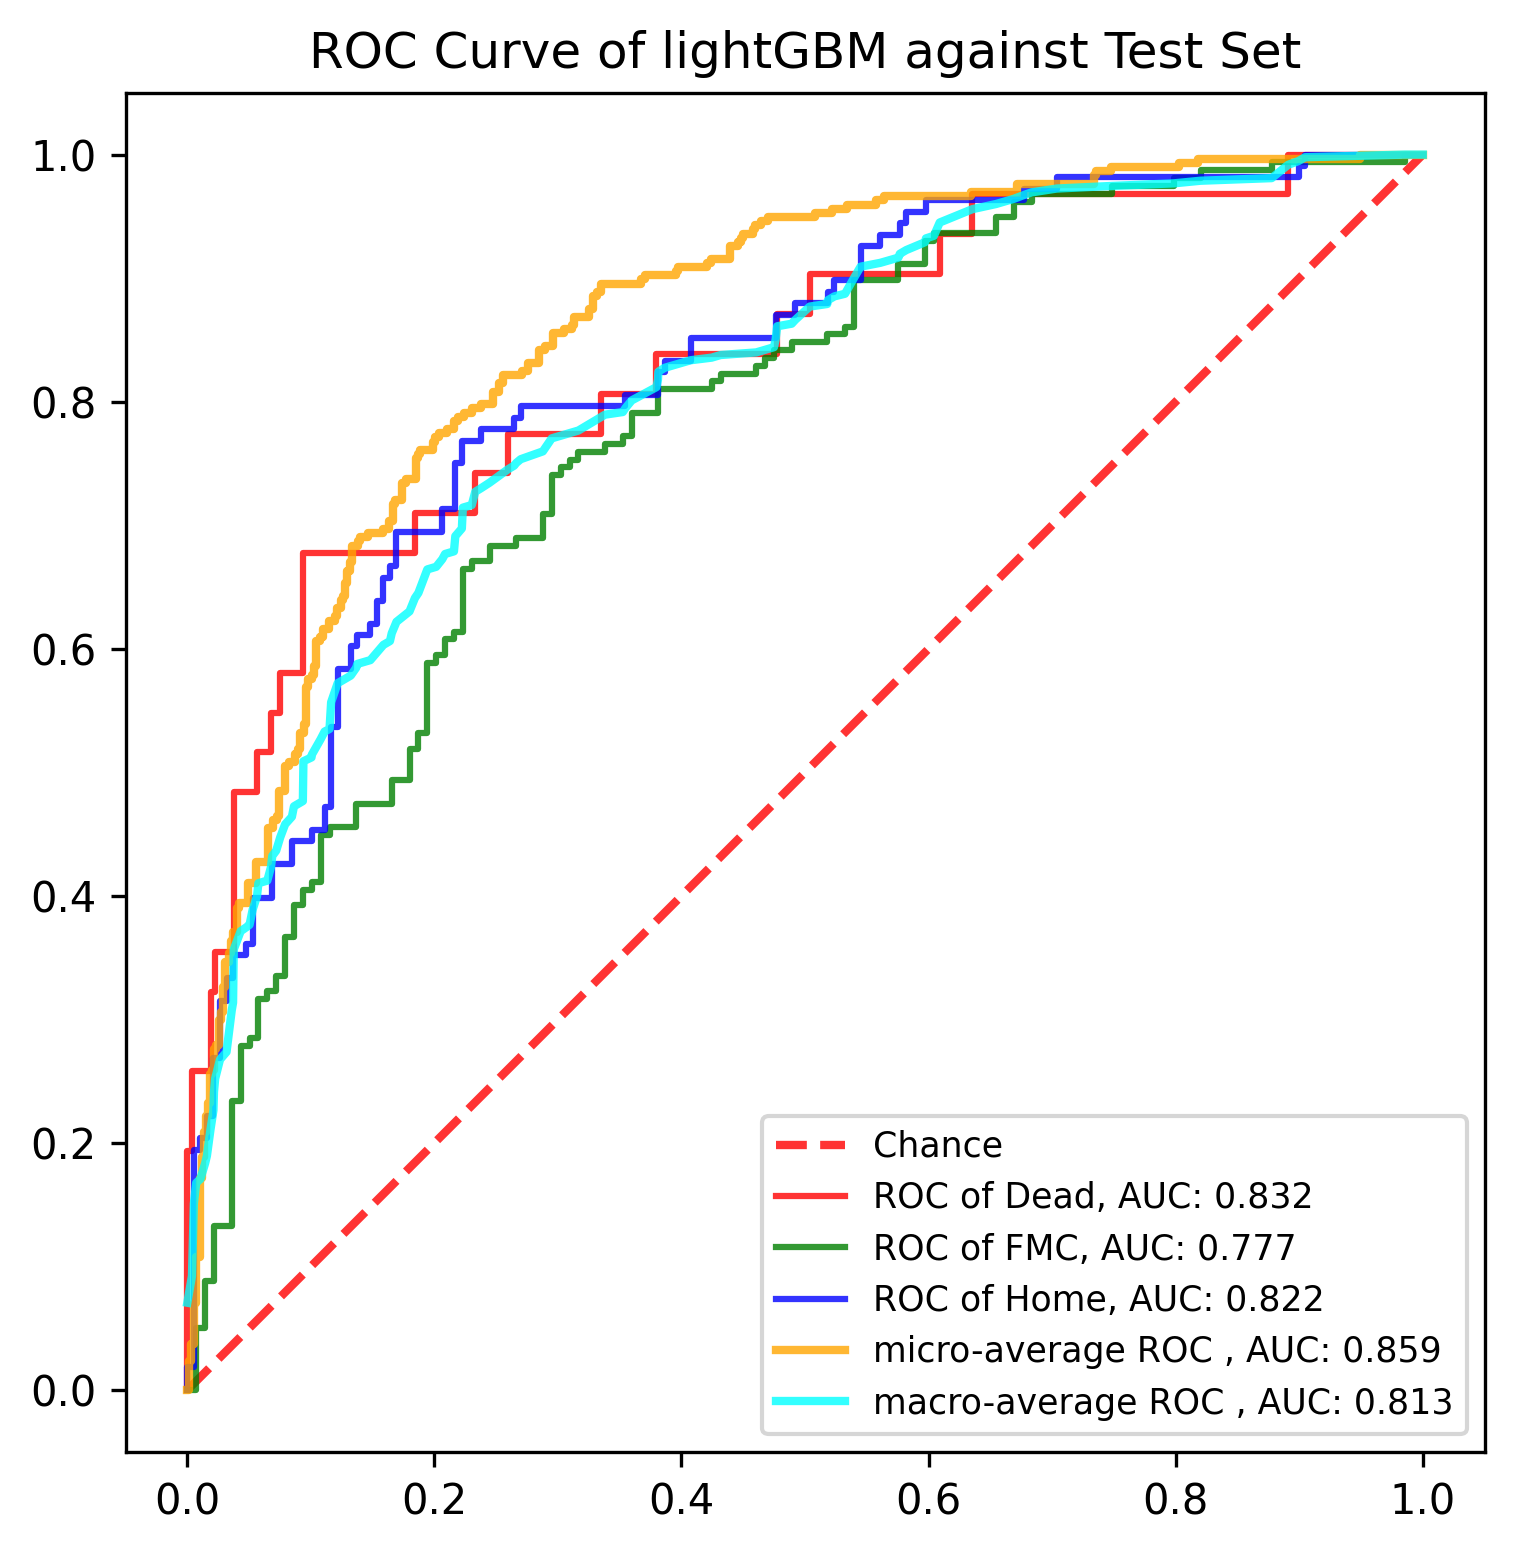

The table this chart was drawn from, first rows:
, y_true, y_proba_0, y_proba_1, y_proba_2, fpr_0, fpr_1, fpr_2, tpr_0, tpr_1, tpr_2, threshold_0, threshold_1, threshold_2, fpr_micro, tpr_micro, fpr_macro, tpr_macro
0, 1, 0.01246, 0.9562, 0.03137, 0.0, 0.0, 0.0, 0.0, 0.0, 0.0, 1.943, 1.994, 1.986, 0.0, 0.0, 0.0, 0.07069
1, 0, 0.7539, 0.2424, 0.003735, 0.0, 0.007194, 0.0, 0.03226, 0.0, 0.009259, 0.9425, 0.9943, 0.9856, 0.001684, 0.0, 0.003759, 0.09219
2, 0, 0.05303, 0.5515, 0.3955, 0.0, 0.007194, 0.0, 0.1935, 0.05063, 0.01852, 0.8207, 0.9793, 0.9833, 0.001684, 0.02357, 0.005291, 0.1508
3, 0, 0.1587, 0.7694, 0.0719, 0.003759, 0.01439, 0.005291, 0.1935, 0.05063, 0.01852, 0.7644, 0.9786, 0.9823, 0.003367, 0.02357, 0.007194, 0.1677
4, 0, 0.0795, 0.4302, 0.4903, 0.003759, 0.01439, 0.005291, 0.2581, 0.08861, 0.1944, 0.7081, 0.9665, 0.9304, 0.003367, 0.03704, 0.01058, 0.1708
5, 1, 0.008543, 0.851, 0.1405, 0.0188, 0.02158, 0.01058, 0.2581, 0.08861, 0.1944, 0.6132, 0.9633, 0.9296, 0.005051, 0.03704, 0.01439, 0.1835
6, 1, 0.002343, 0.3176, 0.6801, 0.0188, 0.02158, 0.01058, 0.3226, 0.1329, 0.2037, 0.5723, 0.9562, 0.9219, 0.005051, 0.07071, 0.01587, 0.1896
7, 1, 0.02554, 0.1123, 0.8622, 0.02256, 0.03597, 0.01587, 0.3226, 0.1329, 0.2037, 0.5186, 0.9545, 0.9212, 0.006734, 0.07071, 0.0188, 0.2111
8, 1, 0.2725, 0.7189, 0.00863, 0.02256, 0.03597, 0.01587, 0.3548, 0.2342, 0.2222, 0.5126, 0.9172, 0.9199, 0.006734, 0.1077, 0.02116, 0.2266
9, 1, 0.002413, 0.98, 0.01761, 0.03759, 0.04317, 0.02116, 0.3548, 0.2342, 0.2222, 0.4506, 0.9154, 0.9125, 0.0101, 0.1077, 0.02158, 0.2413
10, 1, 0.01022, 0.753, 0.2368, 0.03759, 0.04317, 0.02116, 0.4839, 0.2785, 0.2685, 0.4118, 0.9108, 0.8981, 0.0101, 0.1717, 0.02256, 0.2521
11, 1, 0.01326, 0.9132, 0.07357, 0.05639, 0.05036, 0.02646, 0.4839, 0.2785, 0.2685, 0.2928, 0.9104, 0.8974, 0.01178, 0.1717, 0.02646, 0.2675
12, 1, 0.02814, 0.9665, 0.005336, 0.05639, 0.05036, 0.02646, 0.5161, 0.2848, 0.3148, 0.2811, 0.9071, 0.8649, 0.01178, 0.1886, 0.03175, 0.2737
13, 1, 0.09918, 0.7927, 0.1082, 0.06767, 0.05755, 0.03175, 0.5161, 0.2848, 0.3148, 0.23, 0.9007, 0.8622, 0.01347, 0.1886, 0.03597, 0.3074
14, 1, 0.004671, 0.2599, 0.7354, 0.06767, 0.05755, 0.03175, 0.5484, 0.3165, 0.3333, 0.2144, 0.8884, 0.858, 0.01347, 0.2088, 0.03704, 0.3136
15, 1, 0.1349, 0.847, 0.01806, 0.07519, 0.06475, 0.03704, 0.5484, 0.3165, 0.3333, 0.2048, 0.8875, 0.8385, 0.01515, 0.2088, 0.03759, 0.3566
16, 2, 0.01973, 0.4099, 0.5703, 0.07519, 0.06475, 0.03704, 0.5806, 0.3228, 0.3519, 0.2036, 0.8875, 0.8257, 0.01515, 0.2222, 0.04317, 0.3714
17, 0, 0.007226, 0.9154, 0.07742, 0.09398, 0.07194, 0.04762, 0.5806, 0.3228, 0.3519, 0.176, 0.8861, 0.8212, 0.01684, 0.2222, 0.04762, 0.3745
18, 2, 0.007295, 0.3372, 0.6555, 0.09398, 0.07194, 0.04762, 0.6774, 0.3354, 0.3611, 0.1527, 0.8703, 0.8136, 0.01684, 0.2323, 0.05036, 0.3766
19, 1, 0.0749, 0.4588, 0.4663, 0.1842, 0.07914, 0.05291, 0.6774, 0.3354, 0.3611, 0.08136, 0.8681, 0.8035, 0.01852, 0.2323, 0.05291, 0.3889
20, 1, 0.0128, 0.5205, 0.4667, 0.1842, 0.07914, 0.05291, 0.7097, 0.3671, 0.3981, 0.0795, 0.851, 0.7766, 0.01852, 0.2559, 0.05639, 0.3997
21, 2, 0.03405, 0.6123, 0.3537, 0.2331, 0.08633, 0.06878, 0.7097, 0.3671, 0.3981, 0.0531, 0.8488, 0.7637, 0.0202, 0.2559, 0.05755, 0.4102
22, 0, 0.001704, 0.9943, 0.00399, 0.2331, 0.08633, 0.06878, 0.7419, 0.3924, 0.4259, 0.05303, 0.8394, 0.7532, 0.0202, 0.2593, 0.06475, 0.4124
23, 1, 0.05236, 0.8039, 0.1438, 0.2594, 0.09353, 0.08466, 0.7419, 0.3924, 0.4259, 0.03958, 0.8369, 0.7327, 0.02189, 0.2593, 0.06767, 0.4231
24, 1, 0.001711, 0.5335, 0.4648, 0.2594, 0.09353, 0.08466, 0.7742, 0.4051, 0.4444, 0.03804, 0.8338, 0.7178, 0.02189, 0.2761, 0.06878, 0.4324
25, 1, 0.03775, 0.2482, 0.714, 0.3346, 0.1007, 0.1005, 0.7742, 0.4051, 0.4444, 0.02272, 0.8326, 0.7097, 0.02357, 0.2761, 0.07194, 0.4366
26, 2, 0.003127, 0.9007, 0.09613, 0.3346, 0.1007, 0.1005, 0.8065, 0.4114, 0.4537, 0.02254, 0.832, 0.7011, 0.02357, 0.2795, 0.07519, 0.4473
27, 1, 0.1144, 0.6136, 0.2721, 0.3797, 0.1079, 0.1111, 0.8065, 0.4114, 0.4537, 0.01874, 0.824, 0.6868, 0.02525, 0.2795, 0.07914, 0.4579
28, 1, 0.2048, 0.7062, 0.08894, 0.3797, 0.1079, 0.1111, 0.8387, 0.4494, 0.4722, 0.0173, 0.8058, 0.6806, 0.02525, 0.2997, 0.08466, 0.4641
29, 1, 0.0145, 0.05591, 0.9296, 0.4774, 0.1151, 0.1164, 0.8387, 0.4494, 0.4722, 0.01246, 0.8055, 0.6801, 0.02694, 0.2997, 0.08633, 0.4725
30, 1, 0.0442, 0.8961, 0.05968, 0.4774, 0.1151, 0.1164, 0.871, 0.4557, 0.537, 0.01195, 0.8039, 0.6365, 0.02694, 0.3064, 0.09353, 0.4767
31, 1, 0.003214, 0.9793, 0.01744, 0.5038, 0.1367, 0.1217, 0.871, 0.4557, 0.537, 0.01022, 0.8002, 0.6304, 0.02862, 0.3064, 0.09398, 0.509
32, 1, 0.005307, 0.8889, 0.1058, 0.5038, 0.1367, 0.1217, 0.9032, 0.4747, 0.5833, 0.0101, 0.7886, 0.5927, 0.02862, 0.3266, 0.1005, 0.5121
33, 1, 0.05219, 0.6426, 0.3052, 0.609, 0.1655, 0.1323, 0.9032, 0.4747, 0.5833, 0.007295, 0.7801, 0.5715, 0.0303, 0.3266, 0.1007, 0.5142
34, 0, 0.4118, 0.2133, 0.3749, 0.609, 0.1655, 0.1323, 0.9355, 0.4937, 0.6019, 0.007226, 0.7725, 0.5693, 0.0303, 0.3468, 0.1079, 0.5268
35, 0, 0.03804, 0.0646, 0.8974, 0.6353, 0.1799, 0.1376, 0.9355, 0.4937, 0.6019, 0.006427, 0.7688, 0.5584, 0.03367, 0.3468, 0.1111, 0.533
36, 1, 0.0008606, 0.9532, 0.04596, 0.6353, 0.1799, 0.1376, 0.9677, 0.519, 0.6111, 0.006386, 0.753, 0.557, 0.03367, 0.3535, 0.1151, 0.5351
37, 1, 0.0645, 0.9184, 0.01712, 0.891, 0.1871, 0.1481, 0.9677, 0.519, 0.6111, 0.001711, 0.7505, 0.5513, 0.03535, 0.3535, 0.1164, 0.5567
38, 2, 0.006282, 0.4434, 0.5504, 0.891, 0.1871, 0.1481, 1.0, 0.5316, 0.6204, 0.001704, 0.7376, 0.5504, 0.03535, 0.3636, 0.1217, 0.5721
39, 1, 0.003915, 0.9885, 0.00757, 1.0, 0.1942, 0.1534, 1.0, 0.5316, 0.6204, 0.0002936, 0.7349, 0.5479, 0.03704, 0.3636, 0.1323, 0.5783
40, 1, 0.03168, 0.2357, 0.7327, , 0.1942, 0.1534, , 0.5886, 0.6389, , 0.7032, 0.5432, 0.03704, 0.3704, 0.1367, 0.5847
41, 0, 0.2036, 0.4262, 0.3702, , 0.2014, 0.1587, , 0.5886, 0.6389, , 0.6962, 0.5322, 0.0404, 0.3704, 0.1376, 0.5877
42, 2, 0.007997, 0.2049, 0.7871, , 0.2014, 0.1587, , 0.5949, 0.6574, , 0.695, 0.5247, 0.0404, 0.3906, 0.1481, 0.5908
43, 0, 0.0101, 0.9547, 0.03517, , 0.2086, 0.164, , 0.5949, 0.6574, , 0.6946, 0.5226, 0.04209, 0.3906, 0.1534, 0.597
44, 2, 0.002625, 0.08907, 0.9083, , 0.2086, 0.164, , 0.6076, 0.6667, , 0.6741, 0.5215, 0.04209, 0.3939, 0.1587, 0.6032
45, 2, 0.008959, 0.3195, 0.6716, , 0.2158, 0.1693, , 0.6076, 0.6667, , 0.6646, 0.5085, 0.04882, 0.3939, 0.164, 0.6063
46, 1, 0.01379, 0.9724, 0.01383, , 0.2158, 0.1693, , 0.6139, 0.6944, , 0.6588, 0.5007, 0.04882, 0.4108, 0.1655, 0.6126
47, 2, 0.006427, 0.217, 0.7766, , 0.223, 0.2063, , 0.6139, 0.6944, , 0.6571, 0.4648, 0.05556, 0.4108, 0.1693, 0.6218
48, 1, 0.03958, 0.7055, 0.2549, , 0.223, 0.2063, , 0.6646, 0.713, , 0.6136, 0.4453, 0.05556, 0.4276, 0.1799, 0.6303
49, 2, 0.02154, 0.2773, 0.7011, , 0.2302, 0.2169, , 0.6646, 0.713, , 0.6123, 0.4367, 0.06566, 0.4276, 0.1842, 0.641
50, 1, 0.002847, 0.4649, 0.5322, , 0.2302, 0.2169, , 0.6709, 0.75, , 0.6112, 0.4039, 0.06566, 0.4545, 0.1871, 0.6453
51, 2, 0.002958, 0.5823, 0.4147, , 0.2446, 0.2222, , 0.6709, 0.75, , 0.6051, 0.3955, 0.06902, 0.4545, 0.1942, 0.6642
52, 2, 0.0006654, 0.1012, 0.8981, , 0.2446, 0.2222, , 0.6835, 0.7685, , 0.5993, 0.3809, 0.06902, 0.4613, 0.2014, 0.6664
53, 2, 0.005194, 0.7801, 0.2147, , 0.2662, 0.2381, , 0.6835, 0.7685, , 0.5605, 0.374, 0.07239, 0.4613, 0.2063, 0.6725
54, 2, 0.06181, 0.8055, 0.1327, , 0.2662, 0.2381, , 0.6899, 0.7778, , 0.5528, 0.3724, 0.07239, 0.4646, 0.2086, 0.6767
55, 1, 0.00115, 0.312, 0.6868, , 0.2878, 0.2646, , 0.6899, 0.7778, , 0.5396, 0.354, 0.07407, 0.4646, 0.2158, 0.6789
56, 2, 0.004002, 0.8681, 0.1279, , 0.2878, 0.2646, , 0.7089, 0.787, , 0.5311, 0.3537, 0.07407, 0.4848, 0.2169, 0.6912
57, 0, 0.4342, 0.4504, 0.1153, , 0.295, 0.2698, , 0.7089, 0.787, , 0.5308, 0.33, 0.07912, 0.4848, 0.2222, 0.6974
58, 1, 0.002494, 0.981, 0.01655, , 0.295, 0.2698, , 0.7405, 0.7963, , 0.5036, 0.3296, 0.07912, 0.5051, 0.223, 0.7143
59, 1, 0.004305, 0.756, 0.2396, , 0.3022, 0.3545, , 0.7405, 0.7963, , 0.5, 0.2549, 0.08249, 0.5051, 0.2302, 0.7164
... 831 more rows
